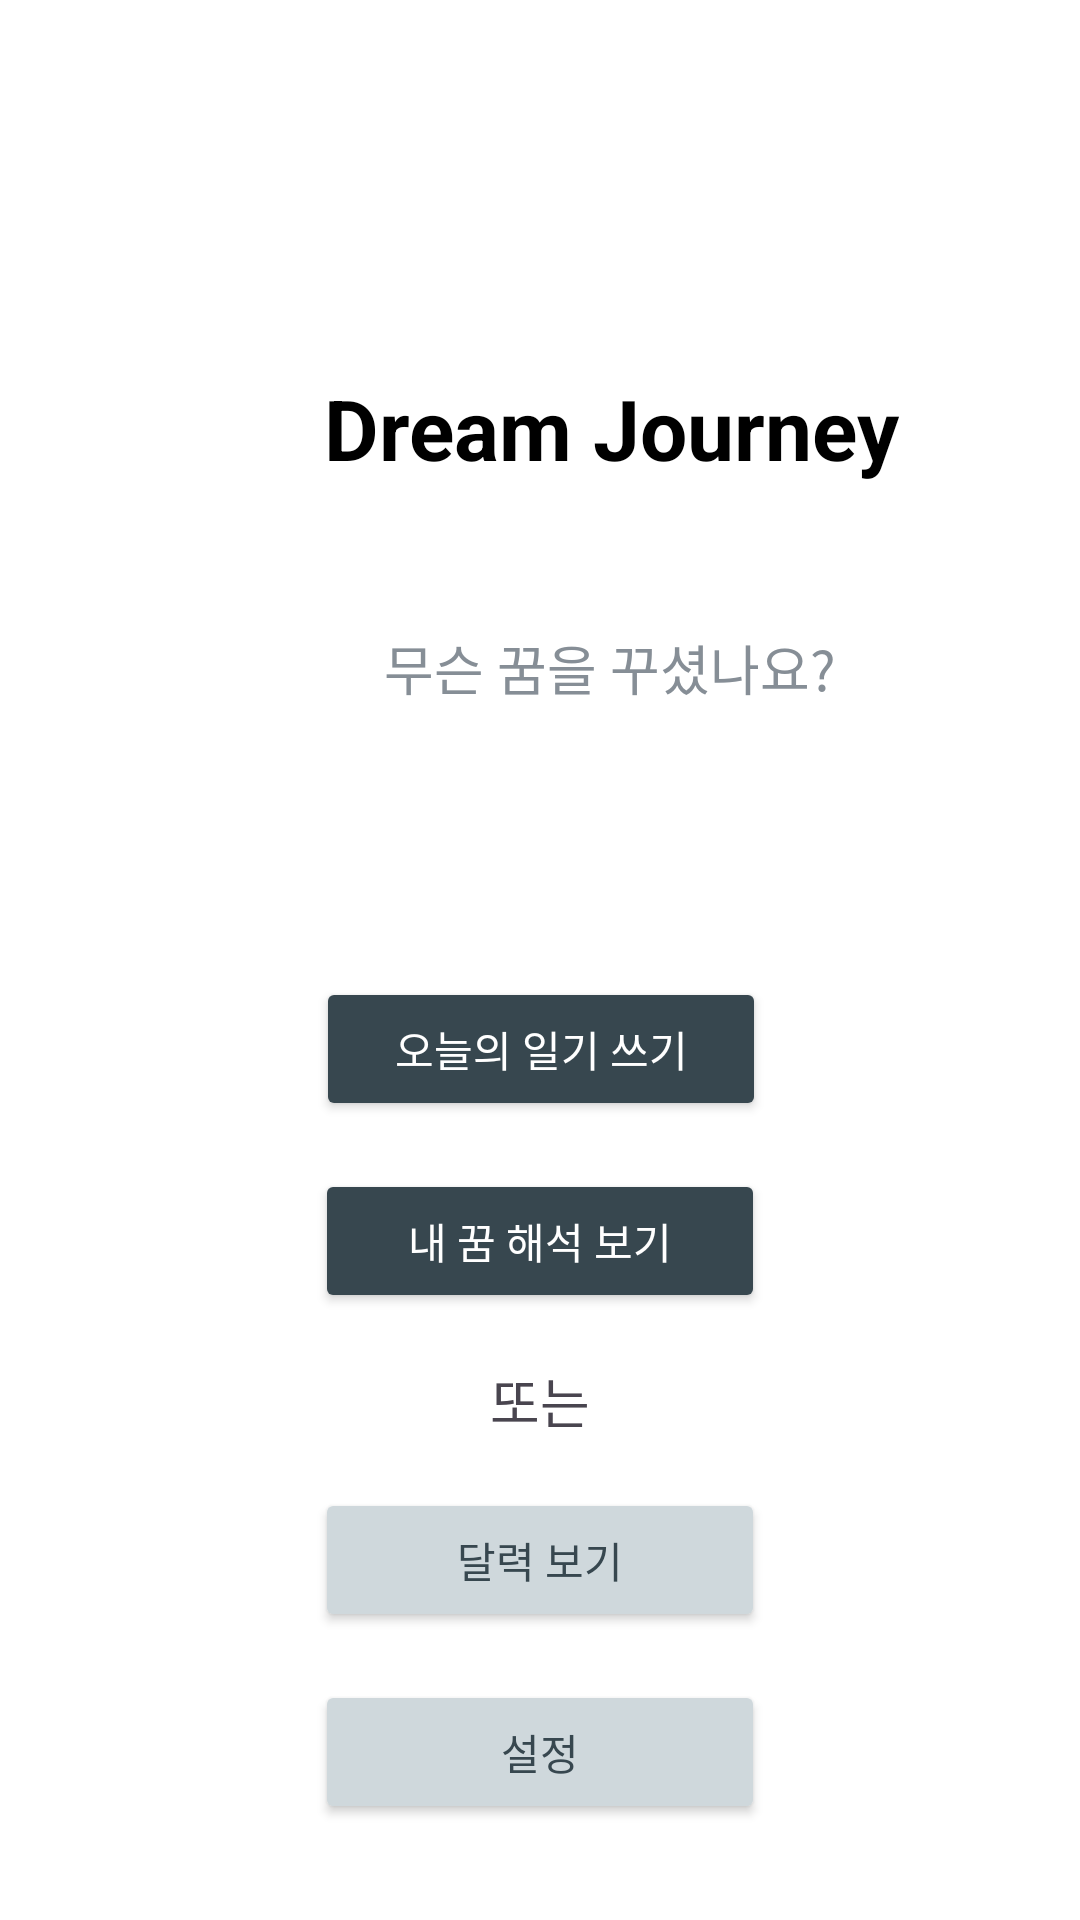

This screen was rendered from an Android layout file. Write that file and the resources it references.
<!-- AndroidManifest.xml: application theme Theme.DreamInterpretationJourney -->
<!-- res/layout/fragment_home.xml -->
<?xml version="1.0" encoding="utf-8"?>
<androidx.constraintlayout.widget.ConstraintLayout
    xmlns:android="http://schemas.android.com/apk/res/android"
    xmlns:app="http://schemas.android.com/apk/res-auto"
    android:layout_width="match_parent"
    android:layout_height="match_parent"
    android:background="@color/white"
    android:id="@+id/home_fragment"
    android:padding="24dp">

    <TextView
        android:id="@+id/home_text_title"
        android:layout_width="wrap_content"
        android:layout_height="wrap_content"
        android:layout_marginStart="84dp"
        android:layout_marginTop="100dp"
        android:text="Dream Journey"
        android:textColor="@color/black"
        android:textSize="28sp"
        android:textStyle="bold"
        app:layout_constraintStart_toStartOf="parent"
        app:layout_constraintTop_toTopOf="parent" />

    <TextView
        android:id="@+id/home_text_subtitle"
        android:layout_width="wrap_content"
        android:layout_height="wrap_content"
        android:layout_marginStart="104dp"
        android:layout_marginTop="48dp"
        android:text="무슨 꿈을 꾸셨나요?"
        android:textColor="@color/gray"
        android:textSize="18sp"
        app:layout_constraintStart_toStartOf="parent"
        app:layout_constraintTop_toBottomOf="@id/home_text_title" />

    <Button
        android:id="@+id/home_btn_writeJourney"
        android:layout_width="150dp"
        android:layout_height="wrap_content"
        android:layout_marginTop="90dp"
        android:backgroundTint="@color/btn_green"
        android:text="오늘의 일기 쓰기"
        android:textColor="@color/white"
        app:cornerRadius="16dp"
        app:iconPadding="8dp"
        app:layout_constraintEnd_toEndOf="parent"
        app:layout_constraintHorizontal_bias="0.502"
        app:layout_constraintStart_toStartOf="parent"
        app:layout_constraintTop_toBottomOf="@id/home_text_subtitle" />

    <Button
        android:id="@+id/home_btn_interpretation"
        android:layout_width="150dp"
        android:layout_height="wrap_content"
        android:text="내 꿈 해석 보기"
        android:textColor="@color/white"
        android:backgroundTint="@color/btn_green"
        app:cornerRadius="16dp"
        app:iconPadding="8dp"
        app:layout_constraintTop_toBottomOf="@id/home_btn_writeJourney"
        app:layout_constraintStart_toStartOf="parent"
        app:layout_constraintEnd_toEndOf="parent"
        android:layout_marginTop="16dp"/>
    <TextView
        android:id="@+id/home_text_or"
        android:layout_width="wrap_content"
        android:layout_height="wrap_content"
        android:text="또는"
        android:textSize="18sp"
        app:layout_constraintTop_toBottomOf="@id/home_btn_interpretation"
        app:layout_constraintStart_toStartOf="parent"
        app:layout_constraintEnd_toEndOf="parent"
        android:layout_marginTop="16dp"/>

    <Button
        android:id="@+id/home_btn_viewCalendar"
        android:layout_width="150dp"
        android:layout_height="wrap_content"
        android:text="달력 보기"
        android:textColor="@color/btn_green"
        android:backgroundTint="@color/btn_light_gray"
        app:cornerRadius="16dp"
        app:iconPadding="8dp"
        app:layout_constraintTop_toBottomOf="@id/home_text_or"
        app:layout_constraintStart_toStartOf="parent"
        app:layout_constraintEnd_toEndOf="parent"
        android:layout_marginTop="16dp"/>

    <Button
        android:id="@+id/home_btn_settings"
        android:layout_width="150dp"
        android:layout_height="wrap_content"
        android:text="설정"
        android:textColor="@color/btn_green"
        android:backgroundTint="@color/btn_light_gray"
        app:cornerRadius="16dp"
        app:iconPadding="8dp"
        app:layout_constraintTop_toBottomOf="@id/home_btn_viewCalendar"
        app:layout_constraintStart_toStartOf="parent"
        app:layout_constraintEnd_toEndOf="parent"
        android:layout_marginTop="16dp"/>

</androidx.constraintlayout.widget.ConstraintLayout>
<!-- resources referenced by this layout -->
<resources>
  <color name="black">#FF000000</color>
  <color name="btn_green">#37474f</color>
  <color name="btn_light_gray">#cfd8dc</color>
  <color name="gray">#868e96</color>
  <color name="white">#FFFFFFFF</color>
  <style name="Theme.DreamInterpretationJourney" parent="Base.Theme.DreamInterpretationJourney" />
  <style name="Base.Theme.DreamInterpretationJourney" parent="Theme.Material3.DayNight.NoActionBar">
          
          
      </style>
</resources>
